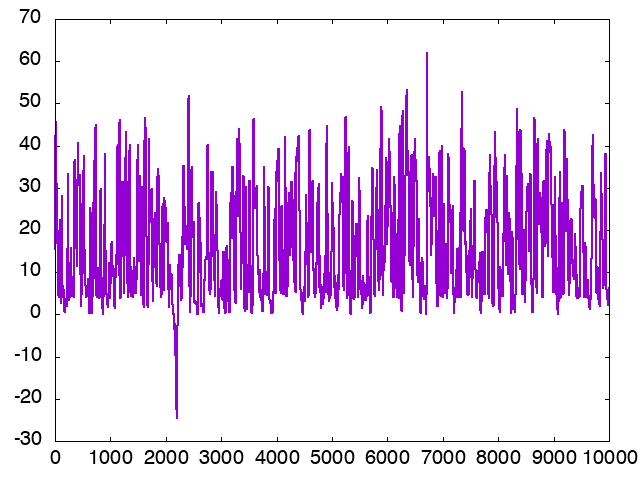

Source data for this figure (header and first rows):
nof_samples, trace_0
1, 15.55
2, 20.46
3, 24.84
4, 27.88
5, 30.2
6, 32.01
7, 33.21
8, 33.89
9, 39.06
10, 41.36
11, 43.26
12, 44.36
13, 44.66
14, 45.2
15, 45.38
16, 45.52
17, 45.04
18, 45.02
19, 45.39
20, 45.41
21, 45.4
22, 45.34
23, 45.27
24, 45.04
25, 45.07
26, 43.55
27, 36.16
28, 32.74
29, 29.22
30, 26.83
31, 25.48
32, 24.52
33, 23.92
34, 23.22
35, 22.86
36, 22.28
37, 21.63
38, 21.56
39, 21.55
40, 21.11
41, 20.66
42, 20.69
43, 19.79
44, 18.88
45, 17.98
46, 17.25
47, 16.55
48, 16.07
49, 15.54
50, 15.25
51, 14.86
52, 14.45
53, 14.19
54, 13.98
55, 13.66
56, 13.38
57, 13.16
58, 12.82
59, 9.102
60, 6.762
... 9,940 more rows
